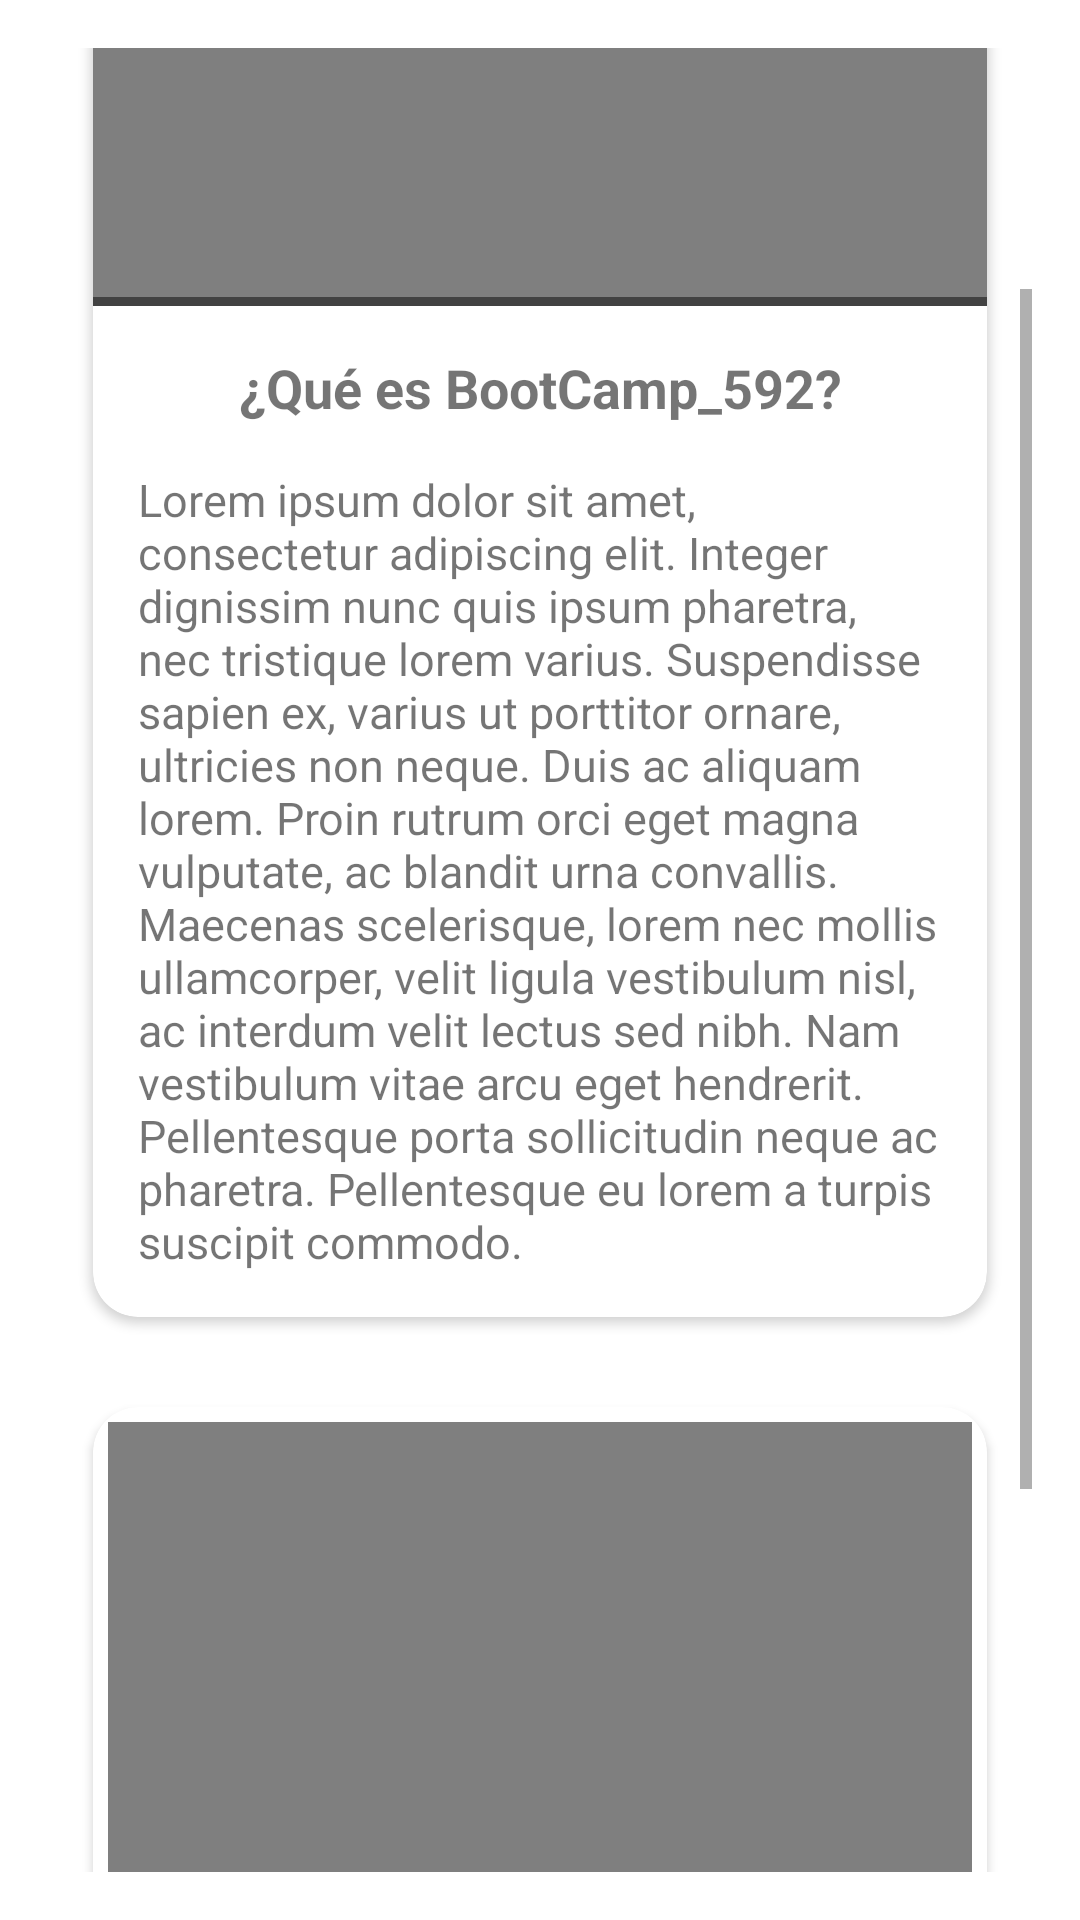

Here is an Android app screen rendered from its layout file. Give the layout XML and the strings, colors and styles it references.
<!-- AndroidManifest.xml: application theme Theme.Newapp -->
<!-- res/layout/fragment_home.xml -->
<?xml version="1.0" encoding="utf-8"?>
<FrameLayout xmlns:android="http://schemas.android.com/apk/res/android"
    xmlns:tools="http://schemas.android.com/tools"
    android:layout_width="match_parent"
    android:layout_height="match_parent"
    xmlns:app="http://schemas.android.com/apk/res-auto"
    tools:context=".ui.HomeFragment">

    <ScrollView
        android:layout_height="match_parent"
        android:layout_width="match_parent"
        tools:ignore="UselessParent">
        <LinearLayout
            android:layout_height="wrap_content"
            android:layout_width="match_parent"
            android:orientation="vertical"
            >
            <androidx.cardview.widget.CardView
                android:layout_width="match_parent"
                android:layout_height="wrap_content"
                app:cardCornerRadius="@dimen/cornerCardHome"
                android:elevation="@dimen/elevationCarHome"
                android:layout_margin="@dimen/margin_home"
                >
                <LinearLayout
                    android:layout_height="wrap_content"
                    android:layout_width="match_parent"
                    android:orientation="vertical">

                    <com.limerse.slider.ImageCarousel
                        android:id="@+id/carousel"
                        android:layout_width="match_parent"
                        android:layout_height="190dp"
                        app:autoPlay="true"
                        app:autoPlayDelay="4000"/>
                    <View
                        android:layout_width="match_parent"
                        android:layout_height="@dimen/altoView"
                        android:background="@color/cardview_dark_background"/>
                    <TextView
                        android:layout_width="match_parent"
                        android:layout_height="wrap_content"
                        android:text="@string/titulo_evento"
                        android:textStyle="bold"
                        android:textSize="@dimen/titulo_evento"
                        android:layout_marginStart="@dimen/margin_home"
                        android:layout_marginEnd="@dimen/margin_home"
                        android:layout_marginTop="@dimen/margin_home"
                        android:textAlignment="center"
                        />
                    <TextView
                        android:layout_width="match_parent"
                        android:layout_height="wrap_content"
                        android:text="@string/desc_evento"
                        android:layout_margin="@dimen/margin_home"
                        android:textSize="@dimen/desc_evento"
                        />

                </LinearLayout>
            </androidx.cardview.widget.CardView>
            <androidx.cardview.widget.CardView
                android:layout_width="match_parent"
                android:layout_height="wrap_content"
                app:cardCornerRadius="@dimen/cornerCardHome"
                android:elevation="@dimen/elevationCarHome"
                android:layout_margin="@dimen/margin_home"
                >
                <LinearLayout
                    android:layout_width="match_parent"
                    android:layout_height="wrap_content"
                    android:orientation="vertical" >
                    <VideoView
                        android:id="@+id/videoView"
                        android:layout_width="match_parent"
                        android:layout_height="150dp"
                        android:layout_margin="5dp"
                        android:layout_gravity="center"
                        />

                    <TextView
                        android:layout_width="match_parent"
                        android:layout_height="wrap_content"
                        android:text="@string/desc_video_home"
                        android:layout_margin="@dimen/margin_home"
                        android:textSize="@dimen/desc_evento"
                        />
                </LinearLayout>
            </androidx.cardview.widget.CardView>
        </LinearLayout>
    </ScrollView>

</FrameLayout>
<!-- resources referenced by this layout -->
<resources>
  <dimen name="altoView">3dp</dimen>
  <dimen name="cornerCardHome">15dp</dimen>
  <dimen name="desc_evento">15sp</dimen>
  <dimen name="elevationCarHome">10dp</dimen>
  <dimen name="margin_home">15dp</dimen>
  <dimen name="titulo_evento">18sp</dimen>
  <string name="desc_evento">Lorem ipsum dolor sit amet, consectetur adipiscing elit. Integer dignissim nunc quis ipsum pharetra, nec tristique lorem varius. Suspendisse sapien ex, varius ut porttitor ornare, ultricies non neque. Duis ac aliquam lorem. Proin rutrum orci eget magna vulputate, ac blandit urna convallis.
      Maecenas scelerisque, lorem nec mollis ullamcorper, velit ligula vestibulum nisl, ac interdum velit lectus sed nibh. Nam vestibulum vitae arcu eget hendrerit. Pellentesque porta sollicitudin neque ac pharetra. Pellentesque eu lorem a turpis suscipit commodo.
      </string>
  <string name="desc_video_home">Lorem ipsum dolor sit amet, consectetur adipiscing elit. Integer dignissim nunc quis ipsum pharetra, nec tristique lorem varius. Suspendisse sapien ex, varius ut porttitor ornare, ultricies non neque. Duis ac aliquam lorem. Proin rutrum orci eget magna vulputate, ac blandit urna convallis.</string>
  <string name="titulo_evento">¿Qué es BootCamp_592?</string>
  <style name="Theme.Newapp" parent="Theme.MaterialComponents.DayNight.Dialog">
          
          <item name="colorPrimary">@color/dark_green_sena</item>
          <item name="colorPrimaryVariant">@color/orange_sena</item>
          <item name="colorOnPrimary">@color/white</item>
          
          <item name="colorSecondary">@color/orange_sena</item>
          <item name="colorSecondaryVariant">@color/dark_green_sena</item>
          <item name="colorOnSecondary">@color/black</item>
          
          <item name="android:statusBarColor" tools:targetApi="l">@color/dark_green_sena</item>
          
          <item name="android:windowFullscreen">true</item>
  
      </style>
  <color name="dark_green_sena">#FF238276</color>
  <color name="orange_sena">#FFFC7323</color>
  <color name="white">#FFFFFFFF</color>
  <color name="black">#FF000000</color>
</resources>
